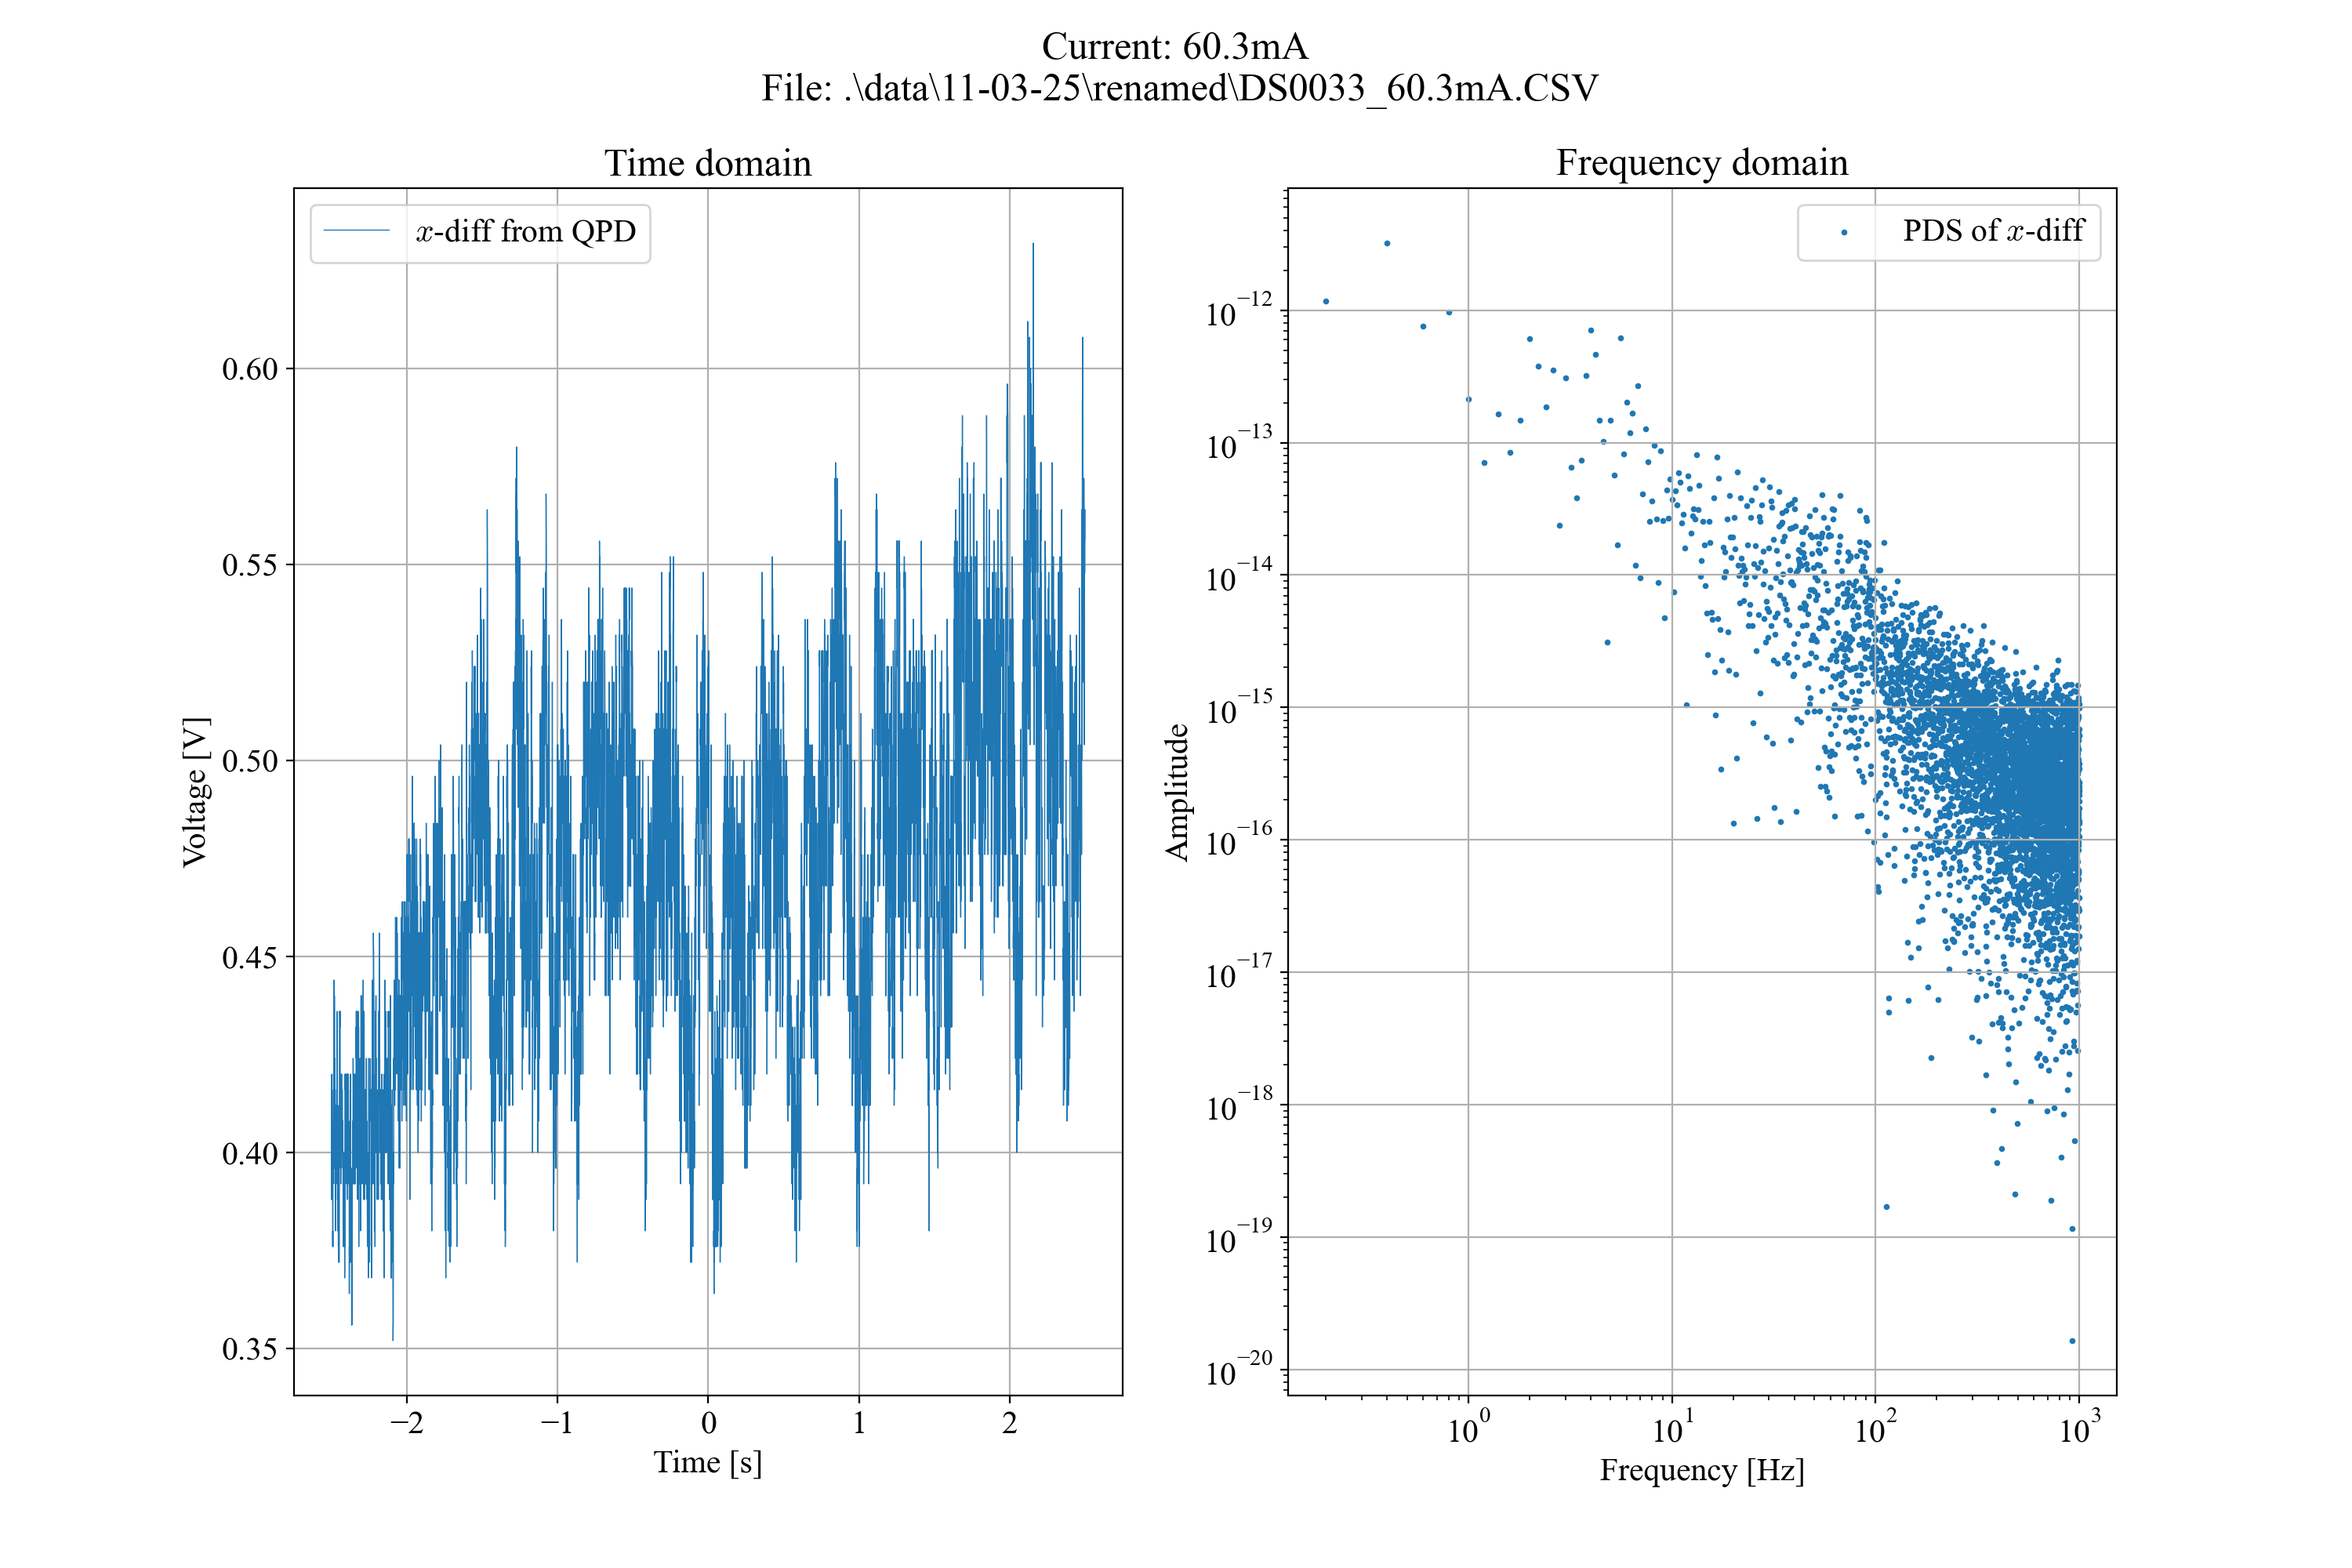

The file beside this chart, header and first rows:
Format, 1.0B, 
Memory Length, 10000, 
IntpDistance, 0, 
Trigger Address, 4999, 
Trigger Level, 3.980E-01, 
Source, CH1, 
Vertical Units, V, 
Vertical Units Div, 0, 
Vertical Units Extend Div, 16, 
Label, , 
Probe Type, 0, 
Probe Ratio, 1.000E+00, 
Vertical Scale, 1.000E-01, 
Vertical Position, -4.160E-01, 
Horizontal Units, S, 
Horizontal Scale, 5.000E-01, 
Horizontal Position, 0.000E+00, 
Horizontal Mode, Roll Mode, 
Display Last Dot Address, 10000, 
Waveform Last Dot Address, 0, 
SincET Mode, Real Time, 
Sampling Period, 5.000E-04, 
Horizontal Old Scale, 5.000E-01, 
Horizontal Old Position, 0.000E+00, 
Firmware, V1.32, 
Mode, Detail, 
Waveform Data, 
-2.500000e+00, 3.92e-01, 
-2.499500e+00, 3.88e-01, 
-2.499000e+00, 4.20e-01, 
-2.498500e+00, 3.88e-01, 
-2.498000e+00, 3.88e-01, 
-2.497500e+00, 3.88e-01, 
-2.497000e+00, 4.16e-01, 
-2.496500e+00, 4.00e-01, 
-2.496000e+00, 4.08e-01, 
-2.495500e+00, 4.08e-01, 
-2.495000e+00, 4.00e-01, 
-2.494500e+00, 3.96e-01, 
-2.494000e+00, 3.96e-01, 
-2.493500e+00, 3.80e-01, 
-2.493000e+00, 3.76e-01, 
-2.492500e+00, 3.80e-01, 
-2.492000e+00, 3.76e-01, 
-2.491500e+00, 3.76e-01, 
-2.491000e+00, 4.08e-01, 
-2.490500e+00, 4.00e-01, 
-2.490000e+00, 3.96e-01, 
-2.489500e+00, 3.92e-01, 
-2.489000e+00, 3.96e-01, 
-2.488500e+00, 3.96e-01, 
-2.488000e+00, 4.12e-01, 
-2.487500e+00, 4.12e-01, 
-2.487000e+00, 4.20e-01, 
-2.486500e+00, 4.16e-01, 
-2.486000e+00, 4.40e-01, 
-2.485500e+00, 4.40e-01, 
-2.485000e+00, 4.44e-01, 
-2.484500e+00, 4.40e-01, 
-2.484000e+00, 4.16e-01, 
-2.483500e+00, 3.96e-01, 
... 9,966 more rows
